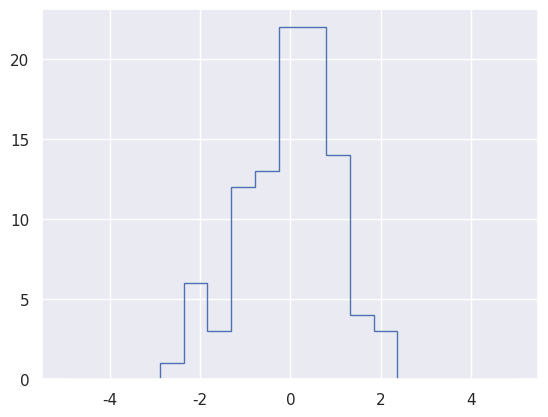

Write Python code to recreate this figure.
import matplotlib.pyplot as plt
import numpy as np
import pandas as pd
import seaborn

seaborn.set()


def basic():
    rand = np.random.RandomState(42)
    x = rand.randint(100, size=10)
    print(x)

    ind = [3, 7, 4]
    print('ind', ind, '->', x[ind])

    ind = np.array([[3, 7],
                    [4, 5]])
    print('ind', ind, '->', x[ind])

    X = np.arange(12).reshape((3, 4))
    print('X', '=', X)

    row = np.array([0, 1, 2])
    col = np.array([2, 1, 3])
    print('X[row,col]', '=', X[row, col])
    print('X[row[:, np.newaxis], col]', '=', X[row[:, np.newaxis], col])
    print('X[2, [2, 0, 1]]', '=', X[2, [2, 0, 1]])
    print('X[1:, [2, 0, 1]]', '=', X[1:, [2, 0, 1]])

    mask = np.array([1, 0, 1, 0], dtype=bool)
    print('X[row[:, np.newaxis], mask]', '=', X[row[:, np.newaxis], mask])


def ran_points():
    rand = np.random.RandomState(42)
    mean = [0, 0]
    cov = [[1, 2],
           [2, 5]]
    X = rand.multivariate_normal(mean, cov, 100)
    indices = np.random.choice(X.shape[0], 20, replace=False)
    selection = X[indices]
    plt.scatter(X[:, 0], X[:, 1], alpha=0.3)
    plt.scatter(selection[:, 0], selection[:, 1],
                s=200, alpha=0.5)
    plt.show()


def histogram_diy():
    # np.random.seed(42)
    x = np.random.randn(100)

    # compute a histogram by hand
    bins = np.linspace(-5, 5, 20)

    # Zero array same shape
    counts = np.zeros_like(bins)

    # find the appropriate bin 's index for each x (a[i-1] < v <= a[i])
    i = np.searchsorted(bins, x)

    # add 1 to each of these bins
    np.add.at(counts, i, 1)

    plt.plot(bins, counts, linestyle='steps')
    plt.show()


def histogram_better():
    # np.random.seed(42)
    x = np.random.randn(100)

    # compute a histogram by hand
    bins = np.linspace(-5, 5, 20)

    hist, edges = np.histogram(x, bins)
    print(hist, edges)

    plt.hist(x, bins, histtype='step')
    plt.show()


# ran_points()
# histogram_diy()
histogram_better()
